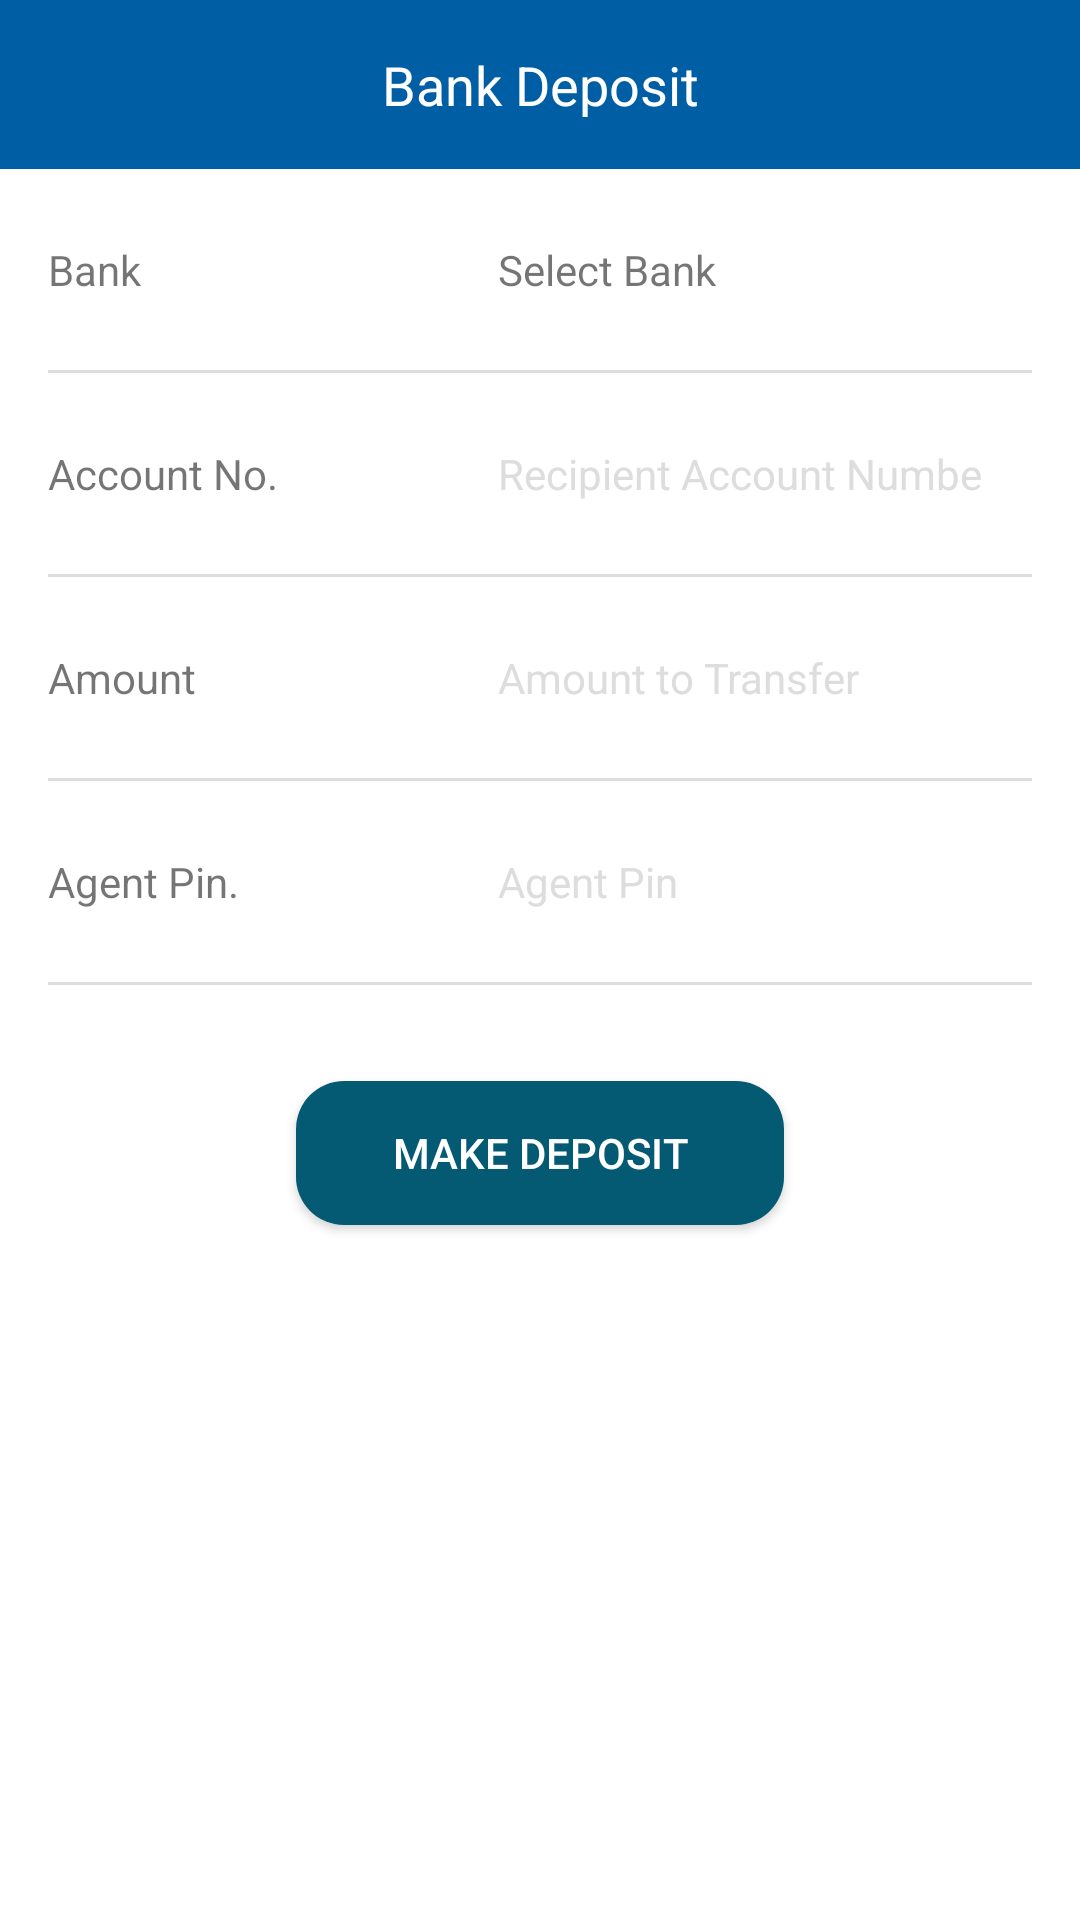

Here is an Android app screen rendered from its layout file. Give the layout XML and the strings, colors and styles it references.
<!-- AndroidManifest.xml: application theme AppThemeNoBar -->
<!-- res/layout/bank_deposit.xml -->
<?xml version="1.0" encoding="utf-8"?>
<LinearLayout xmlns:android="http://schemas.android.com/apk/res/android"
    android:layout_width="match_parent"
    android:layout_height="match_parent"
    android:background="#fff"
    android:clickable="true"
    android:orientation="vertical">

    <android.support.v7.widget.AppCompatTextView
        android:layout_width="match_parent"
        android:layout_height="wrap_content"
        android:background="@color/colorPrimary"
        android:gravity="center_horizontal"
        android:padding="16dp"
        android:text="Bank Deposit"
        android:textColor="@color/white"
        android:textSize="18dp" />

    <android.support.v7.widget.LinearLayoutCompat
        android:layout_width="match_parent"
        android:layout_height="wrap_content"
        android:background="#fff"
        android:orientation="horizontal"
        android:paddingBottom="8dp"
        android:paddingRight="16dp"
        android:paddingTop="8dp">

        <android.support.v7.widget.AppCompatTextView
            android:layout_width="150dp"
            android:layout_height="wrap_content"
            android:padding="16dp"
            android:text="Bank" />

        <android.support.v7.widget.AppCompatTextView
            android:id="@+id/bank_selector"
            android:layout_width="wrap_content"
            android:layout_height="wrap_content"
            android:layout_weight="1"
            android:clickable="true"
            android:padding="16dp"
            android:text="Select Bank" />

        <android.support.v7.widget.AppCompatImageView
            android:id="@+id/drp_down"
            android:layout_width="wrap_content"
            android:layout_height="wrap_content"
            android:layout_gravity="center_vertical"
            android:src="@drawable/ic_arrow_right_white_24dp"
            android:tint="@color/colorPrimary" />
    </android.support.v7.widget.LinearLayoutCompat>


    <View
        android:layout_width="match_parent"
        android:layout_height="1dp"
        android:layout_marginLeft="16dp"
        android:layout_marginRight="16dp"
        android:background="#ddd" />

    <android.support.v7.widget.LinearLayoutCompat
        android:layout_width="match_parent"
        android:layout_height="wrap_content"
        android:background="#fff"
        android:orientation="horizontal"
        android:paddingBottom="8dp"
        android:paddingRight="16dp"
        android:paddingTop="8dp">

        <android.support.v7.widget.AppCompatTextView
            android:layout_width="150dp"
            android:layout_height="wrap_content"
            android:padding="16dp"
            android:text="Account No." />

        <android.support.v7.widget.AppCompatEditText
            android:id="@+id/accountNumber"
            android:layout_width="match_parent"
            android:layout_height="wrap_content"
            android:background="#fff"
            android:hint="Recipient Account Number"
            android:inputType="number"
            android:maxLength="10"
            android:padding="16dp"
            android:textColorHint="#ddd"
            android:textSize="14dp" />


    </android.support.v7.widget.LinearLayoutCompat>

    <View
        android:layout_width="match_parent"
        android:layout_height="1dp"
        android:layout_marginLeft="16dp"
        android:layout_marginRight="16dp"
        android:background="#ddd" />


    <android.support.v7.widget.LinearLayoutCompat
        android:layout_width="match_parent"
        android:layout_height="wrap_content"
        android:background="#fff"
        android:orientation="horizontal"
        android:paddingBottom="8dp"
        android:paddingRight="16dp"
        android:paddingTop="8dp">

        <android.support.v7.widget.AppCompatTextView
            android:layout_width="150dp"
            android:layout_height="wrap_content"
            android:padding="16dp"
            android:text="Amount" />

        <android.support.v7.widget.AppCompatEditText
            android:id="@+id/amountField"
            android:layout_width="match_parent"
            android:layout_height="wrap_content"
            android:background="#fff"
            android:hint="Amount to Transfer"
            android:inputType="number"
            android:maxLength="10"
            android:padding="16dp"
            android:textColorHint="#ddd"
            android:textSize="14dp" />


    </android.support.v7.widget.LinearLayoutCompat>


    <View
        android:layout_width="match_parent"
        android:layout_height="1dp"
        android:layout_marginLeft="16dp"
        android:layout_marginRight="16dp"
        android:background="#ddd" />


    <android.support.v7.widget.LinearLayoutCompat
        android:layout_width="match_parent"
        android:layout_height="wrap_content"
        android:background="#fff"
        android:orientation="horizontal"
        android:paddingBottom="8dp"
        android:paddingRight="16dp"
        android:paddingTop="8dp">

        <android.support.v7.widget.AppCompatTextView
            android:layout_width="150dp"
            android:layout_height="wrap_content"
            android:padding="16dp"
            android:text="Agent Pin." />

        <android.support.v7.widget.AppCompatEditText
            android:id="@+id/agentPin"
            android:layout_width="match_parent"
            android:layout_height="wrap_content"
            android:background="#fff"
            android:hint="Agent Pin"
            android:inputType="text"
            android:maxLength="32"
            android:padding="16dp"
            android:textColorHint="#ddd"
            android:textSize="14dp" />


    </android.support.v7.widget.LinearLayoutCompat>

    <View
        android:layout_width="match_parent"
        android:layout_height="1dp"
        android:layout_marginLeft="16dp"
        android:layout_marginRight="16dp"
        android:background="#ddd" />


    <android.support.v7.widget.AppCompatButton
        android:id="@+id/makeTransfer"
        android:layout_width="wrap_content"
        android:layout_height="wrap_content"
        android:layout_gravity="center_horizontal"
        android:layout_marginTop="32dp"
        android:background="@drawable/btn_bg"
        android:paddingLeft="32dp"

        android:paddingRight="32dp"
        android:text="Make Deposit"
        android:textColor="@color/white" />

</LinearLayout>
<!-- resources referenced by this layout -->
<resources>
  <color name="colorPrimary">#005fa4</color>
  <color name="white">#FFFFFF</color>
  <!-- drawable btn_bg (drawable) -->
  <?xml version="1.0" encoding="utf-8"?>
  <shape xmlns:android="http://schemas.android.com/apk/res/android"
      android:shape="rectangle">
  
      <solid android:color="#045a72" />
  
      <corners android:radius="16dp" />
  </shape>
  <style name="AppThemeNoBar" parent="Theme.AppCompat.Light.NoActionBar">
          
          <item name="colorPrimary">@color/colorPrimary</item>
          <item name="colorPrimaryDark">@color/colorPrimaryDark</item>
          <item name="colorAccent">@color/colorAccent</item>
      </style>
  <color name="colorPrimaryDark">#005fa4</color>
  <color name="colorAccent">#FF4081</color>
</resources>
